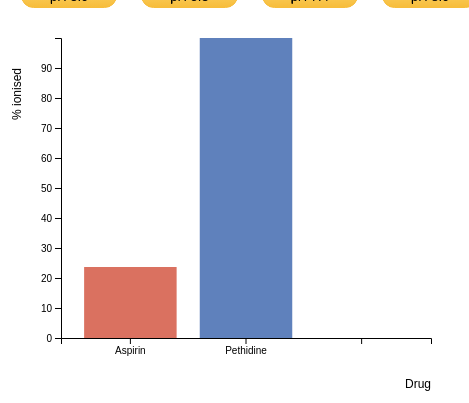
D3 v4 page, settled after 360 driven frames (6 s of simulated time); the page loaded 1 data file(s).



      //setting a global variable to capture when active button is pressed
      var state = {}

      console.log(state)
      // set the dimensions and margins of the graph
      var margin = {top: 30, right: 30, bottom: 70, left: 60},
          width = 460 - margin.left - margin.right,
          height = 400 - margin.top - margin.bottom;

      // append the svg object to the body of the page
      var svg = d3.select("#my_dataviz")
        .append("svg")
          .attr("width", width + margin.left + margin.right)
          .attr("height", height + margin.top + margin.bottom)
        .append("g")
          .attr("transform",
                "translate(" + margin.left + "," + margin.top + ")")

      //bar colours
      var colours = d3.scaleOrdinal()
        .range(["#da7160", "#5f81bc"]);

      // Initialize the X axis
      var x = d3.scaleBand()
        .range([ 0, width ])
        .padding(0.2);
      var xAxis = svg.append("g")
        .attr("transform", "translate(0," + height + ")")

      // Initialize the Y axis
      var y = d3.scaleLinear()
        .range([ height, 0]);
      var yAxis = svg.append("g")
        .attr("class", "myYaxis")

        //add x axis label
      svg.append("text")
      .attr("text-anchor", "end")
      .attr("x", width)
      .attr("y", height + margin.top + 20)
      .text("Drug")
      .style("fill", "#000000")
      .style("font", "12px sans-serif");

      //add y axis label
      svg.append("text")
          .attr("text-anchor", "end")
          .attr("transform", "rotate(-90)")
          .attr("y", -margin.left+20)
          .attr("x", -margin.top)
          .text("% ionised")
          .style("fill", "#000000")
          .style("font", "12px sans-serif");


      // A function that create / update the plot for a given variable:
      function update(selectedVar) {

        //set the state with current seleted var
        state.currentValue = selectedVar

        console.log(selectedVar)

        // Parse the Data
        d3.csv("data/drugionisation.csv", function(data) {

          // X axis
          x.domain(data.map(function(d) { return d.drug; }))
          xAxis.transition().duration(1000).call(d3.axisBottom(x))

          // Add Y axis
          y.domain([0, d3.max(data, function(d) { return +d[selectedVar] }) ]);
          yAxis.transition().duration(1000).call(d3.axisLeft(y));

          // variable u: map data to existing bars
          var u = svg.selectAll("rect")
            .data(data)
          // update bars
          u
            .enter()
            .append("rect")
            .on("mouseover", mouseover)
            .on("mousemove", mousemove)
            .on("mouseout", mouseout)
            .merge(u)
            .transition()
            .duration(1000)
              .attr("x", function(d) { return x(d.drug); })
              .attr("y", function(d) { return y(d[selectedVar]); })
              .attr("width", x.bandwidth())
              .attr("height", function(d) { return height - y(d[selectedVar]); })
              .attr("fill", function(d) { return colours(d.drug); })

            })
        };

        //tooltip
        var tooltip = d3.selectAll("#my_dataviz")
            .append("div")
            .style("position", "absolute")
            .style("opacity", 0)
            .style("background-color", "white")
            .style("border", "solid")
            .style("border-width", "2px")
            .style("border-radius", "5px")
            .style("padding", "5px");

        var mouseover = function(d) {

          tooltip
            .style("opacity", 1)
            d3.select(this)
              .style("stroke", "black")
              .style("opacity", 1)

        };

        var mousemove = function(d) {

          tooltip
            .html("The % ionisedis: " + d[state.currentValue])
            .style("left", (d3.mouse(this)[0]+70) + "px")
            .style("top", (d3.mouse(this)[1]) + "px")

        }

        var mouseout = function(d) {
          tooltip
            .style("opacity", 0)
            d3.select(this)
              .style("stroke", "none")
              .style("opacity", 0.8)
        }


      // Initialize plot
      update('var1')


    

### data: data/drugionisation.csv
?drug, var1, var2, var3, var4
Aspirin, 23.66, 98.44, 99.99, 100
Pethidine, 100, 99.95, 94.06, 79.92